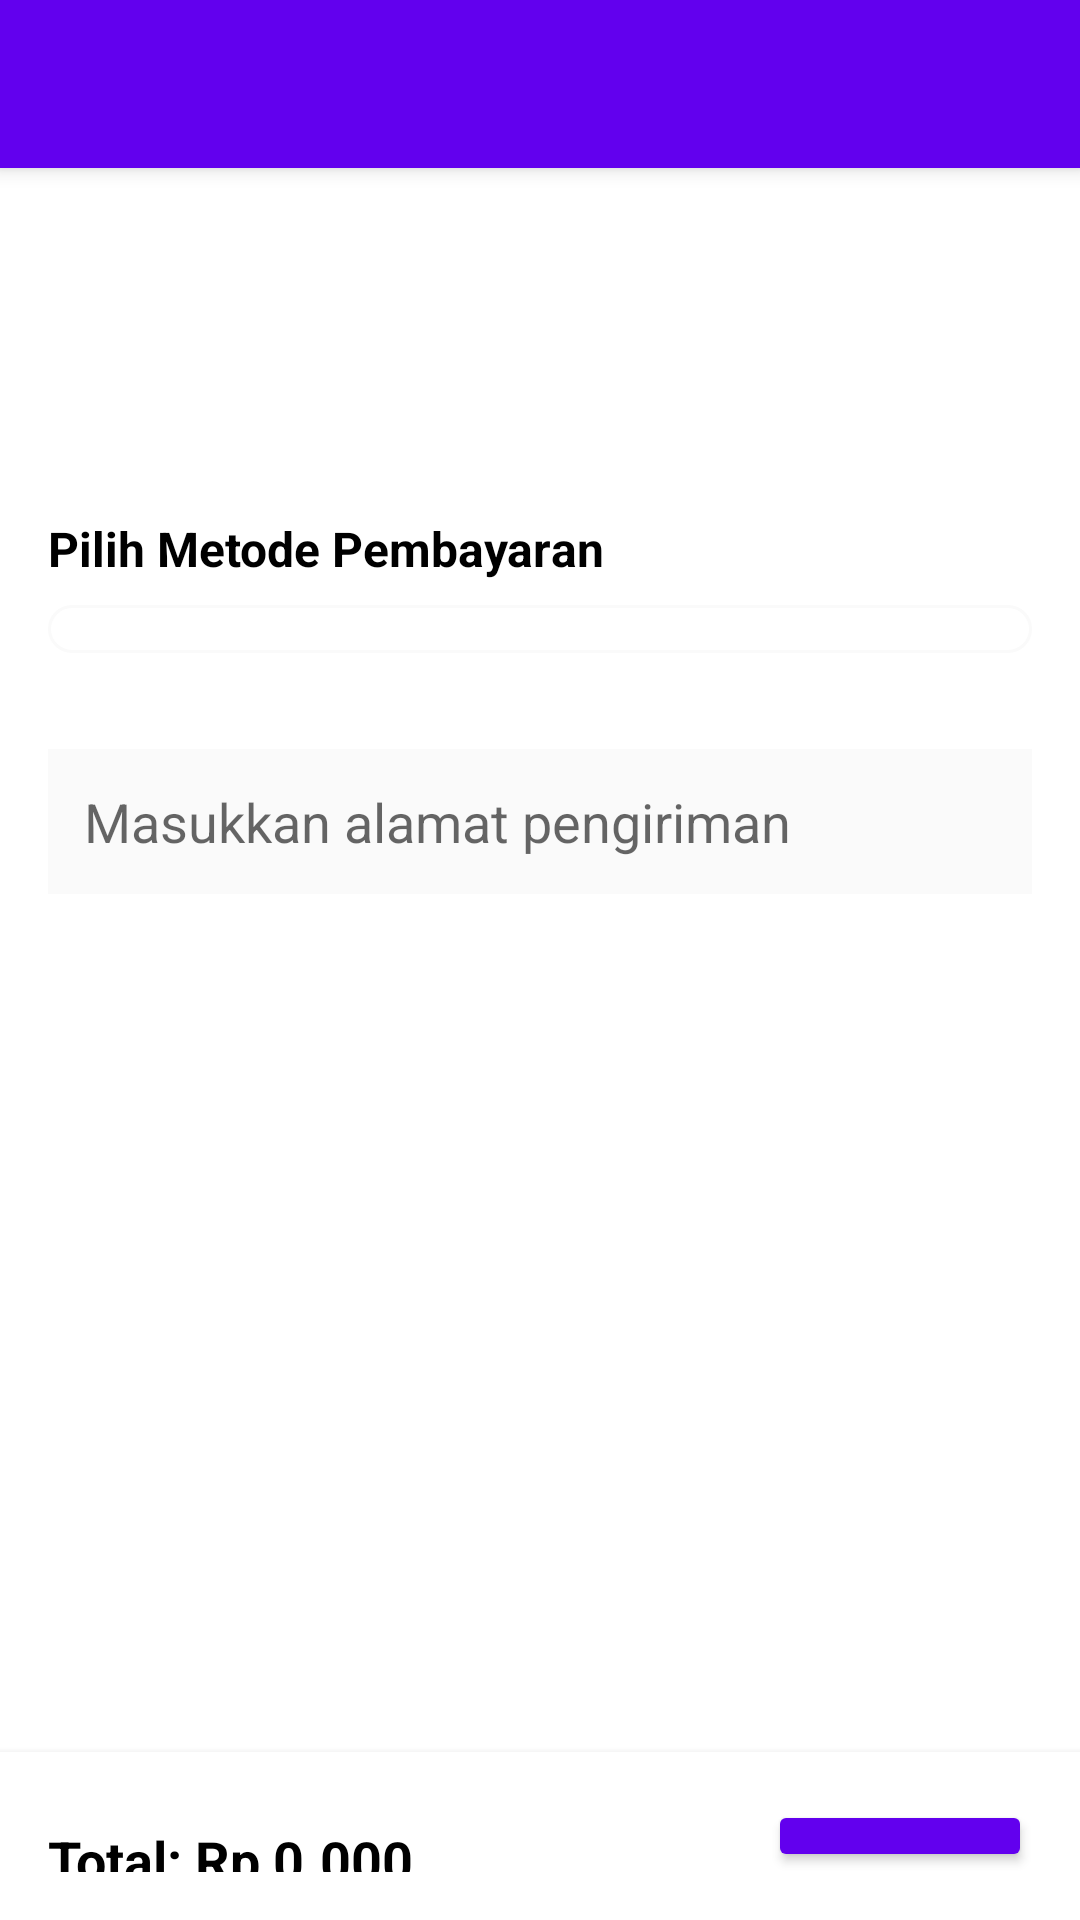

Write the Android layout XML for this screen, with the resource values it uses.
<!-- AndroidManifest.xml: application theme Theme.Wargem -->
<!-- res/layout/activity_checkout.xml -->
<?xml version="1.0" encoding="utf-8"?>
<LinearLayout xmlns:android="http://schemas.android.com/apk/res/android"
    android:layout_width="match_parent"
    android:layout_height="match_parent"
    android:orientation="vertical"
    android:background="@color/white">

    
    <androidx.appcompat.widget.Toolbar
        android:id="@+id/toolbarCheckout"
        android:layout_width="match_parent"
        android:layout_height="wrap_content"
        android:background="@color/primaryColor"
        android:theme="@style/ThemeOverlay.AppCompat.Dark.ActionBar"
        android:popupTheme="@style/ThemeOverlay.AppCompat.Light"
        android:elevation="4dp" />

    
    <ScrollView
        android:layout_width="match_parent"
        android:layout_height="100dp"
        android:padding="16dp">

        <LinearLayout
            android:id="@+id/llCheckoutItems"
            android:layout_width="match_parent"
            android:layout_height="wrap_content"
            android:orientation="vertical"
            android:padding="16dp">

            
            <TextView
                android:id="@+id/tvEmptyCheckout"
                android:layout_width="match_parent"
                android:layout_height="wrap_content"
                android:text="Keranjang Anda kosong."
                android:textSize="18sp"
                android:textColor="@color/black"
                android:gravity="center"
                android:visibility="gone" />
        </LinearLayout>
    </ScrollView>

    <LinearLayout
        android:layout_width="match_parent"
        android:layout_height="wrap_content"
        android:orientation="vertical"
        android:padding="16dp">

        <TextView
            android:id="@+id/tvPaymentMethodTitle"
            android:layout_width="match_parent"
            android:layout_height="wrap_content"
            android:text="Pilih Metode Pembayaran"
            android:textSize="16sp"
            android:textStyle="bold"
            android:textColor="@color/black"
            android:layout_marginBottom="8dp" />

        
        <Spinner
            android:id="@+id/spinnerPaymentMethod"
            android:layout_width="match_parent"
            android:layout_height="wrap_content"
            android:background="@drawable/bg_spinner"
            android:padding="8dp" />
    </LinearLayout>

    
    <EditText
        android:id="@+id/etShippingAddress"
        android:layout_width="match_parent"
        android:layout_height="wrap_content"
        android:hint="Masukkan alamat pengiriman"
        android:background="@color/bgcolor"
        android:padding="12dp"
        android:layout_margin="16dp" />


    
    <LinearLayout
        android:layout_width="match_parent"
        android:layout_height="wrap_content"
        android:orientation="horizontal"
        android:layout_marginTop="270dp"
        android:background="@color/white"
        android:padding="16dp"
        android:elevation="4dp">

        
        <TextView
            android:id="@+id/tvCheckoutTotalPrice"
            android:layout_width="0dp"
            android:layout_height="wrap_content"
            android:layout_weight="1"
            android:text="Total: Rp 0.000"
            android:textSize="18sp"
            android:textStyle="bold"
            android:textColor="@color/black" />

        
        <Button
            android:id="@+id/btnConfirmCheckout"
            android:layout_width="wrap_content"
            android:layout_height="wrap_content"
            android:text="Checkout"
            android:backgroundTint="@color/primaryColor"
            android:textColor="@color/white"
            android:padding="12dp"
            android:textAllCaps="false" />
    </LinearLayout>
</LinearLayout>
<!-- resources referenced by this layout -->
<resources>
  <color name="bgcolor">#FAFAFA</color>
  <color name="black">#FF000000</color>
  <color name="primaryColor">#6200EE</color>
  <color name="white">#FFFFFFFF</color>
  <!-- drawable bg_spinner (drawable) -->
  <shape xmlns:android="http://schemas.android.com/apk/res/android"
      android:shape="rectangle">
      <solid android:color="@color/white" />
      <stroke
          android:width="1dp"
          android:color="@color/bgcolor" />
      <corners android:radius="8dp" />
      <padding
          android:left="8dp"
          android:right="8dp"
          android:top="4dp"
          android:bottom="4dp" />
  </shape>
  <style name="Theme.Wargem" parent="Theme.MaterialComponents.DayNight.NoActionBar">
          
          <item name="colorPrimary">@color/purple_500</item>
          <item name="colorPrimaryVariant">@color/purple_700</item>
          <item name="colorOnPrimary">@color/white</item>
          
          <item name="colorSecondary">@color/teal_200</item>
          <item name="colorSecondaryVariant">@color/teal_700</item>
          <item name="colorOnSecondary">@color/black</item>
          
          <item name="android:statusBarColor">?attr/colorPrimaryVariant</item>
          
      </style>
  <color name="purple_500">#FF6200EE</color>
  <color name="purple_700">#FF3700B3</color>
  <color name="teal_200">#FF03DAC5</color>
  <color name="teal_700">#FF018786</color>
</resources>
